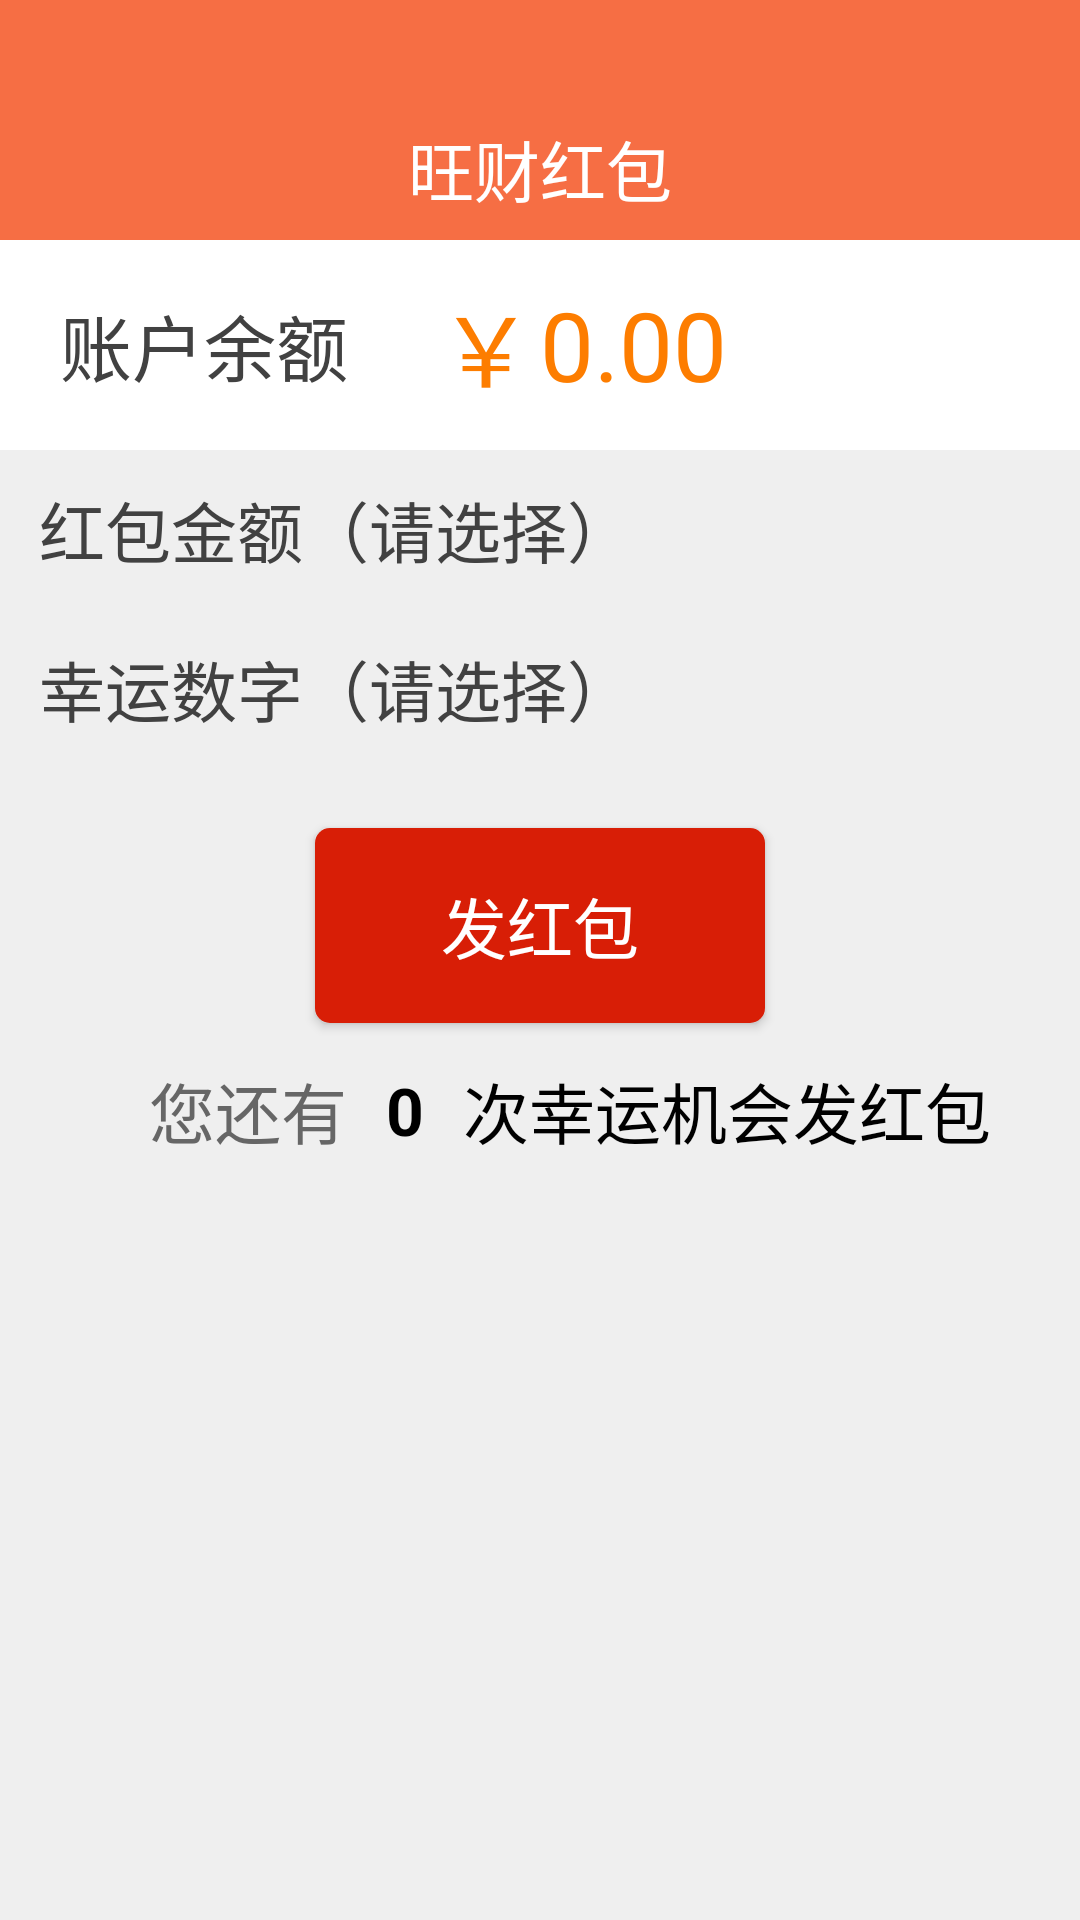

Android layout source for this screen:
<!-- AndroidManifest.xml: application theme AppTheme -->
<!-- res/layout/activity_hand_out_red_packet.xml -->
<?xml version="1.0" encoding="utf-8"?>
<LinearLayout xmlns:android="http://schemas.android.com/apk/res/android"
    style="@style/base_form">

    

    <include layout="@layout/form_head" />

    <LinearLayout
        android:layout_width="match_parent"
        android:layout_height="@dimen/dp70"
        android:background="@color/white"
        android:gravity="center_vertical">

        <TextView
            android:layout_width="wrap_content"
            android:layout_height="wrap_content"
            android:layout_marginStart="@dimen/dp20"
            android:text="@string/tab3_menu_0"
            android:textColor="@color/text_title"
            android:textSize="@dimen/sp24" />

        <TextView
            android:layout_width="wrap_content"
            android:layout_height="wrap_content"
            android:layout_marginStart="@dimen/dp30"
            android:text="￥"
            android:textColor="@color/text_money"
            android:textSize="@dimen/sp32" />

        <TextView
            android:id="@+id/tv_account"
            android:layout_width="0dp"
            android:layout_height="wrap_content"
            android:layout_marginStart="@dimen/dp2"
            android:layout_weight="1"
            android:text="@string/default_money"
            android:textColor="@color/text_money"
            android:textSize="@dimen/sp32" />

        <Button
            android:id="@+id/btn_recharge"
            android:layout_width="@dimen/dp70"
            android:layout_height="@dimen/dp50"
            android:layout_marginEnd="@dimen/dp20"
            android:background="@drawable/shape_btn"
            android:text="@string/recharge"
            android:textColor="@color/white"
            android:textSize="@dimen/sp22" />


    </LinearLayout>
    


    <TextView
        android:id="@+id/tv_red_packet"
        android:layout_width="match_parent"
        android:layout_height="@dimen/dp53"
        android:gravity="center_vertical"
        android:paddingStart="@dimen/dp13"
        android:text="红包金额（请选择）"
        android:textColor="@color/text_title"
        android:textSize="@dimen/sp22" />


    <GridView
        android:id="@+id/gv_red_packet"
        android:layout_width="match_parent"
        android:layout_height="wrap_content"
        android:background="@color/white"
        android:horizontalSpacing="@dimen/dp1"
        android:listSelector="@android:color/transparent"
        android:numColumns="4"
        android:verticalSpacing="@dimen/dp1"></GridView>

    <TextView
        android:id="@+id/tv_luck_num"
        android:layout_width="match_parent"
        android:layout_height="@dimen/dp53"
        android:gravity="center_vertical"
        android:paddingStart="@dimen/dp13"
        android:text="幸运数字（请选择）"
        android:textColor="@color/text_title"
        android:textSize="@dimen/sp22" />


    <GridView
        android:id="@+id/gv_luck_num"
        android:layout_width="match_parent"
        android:layout_height="wrap_content"
        android:background="@color/white"
        android:horizontalSpacing="@dimen/dp1"
        android:listSelector="@android:color/transparent"
        android:numColumns="5"
        android:verticalSpacing="@dimen/dp1"></GridView>

    <Button
        android:id="@+id/btn_ok"
        android:layout_width="@dimen/dp150"
        android:layout_height="@dimen/dp65"
        android:layout_gravity="center_horizontal"
        android:layout_marginEnd="@dimen/dp13"
        android:layout_marginStart="@dimen/dp13"
        android:layout_marginTop="@dimen/dp20"
        android:background="@drawable/shape_btn_hand_out_red_packet"
        android:text="发红包"
        android:textColor="@color/white"
        android:textSize="@dimen/sp22" />

    <LinearLayout
        android:layout_width="match_parent"
        android:layout_height="wrap_content"
        android:layout_marginTop="@dimen/dp13"
        android:gravity="center">

        <TextView
            android:layout_width="wrap_content"
            android:layout_height="wrap_content"
            android:layout_marginStart="@dimen/dp20"
            android:text="您还有"
            android:textColor="@color/text_content"
            android:textSize="@dimen/sp22" />

        <TextView
            android:id="@+id/tv_count"
            android:layout_width="wrap_content"
            android:layout_height="wrap_content"
            android:layout_marginEnd="@dimen/dp13"
            android:layout_marginStart="@dimen/dp13"
            android:text="@string/default_number"
            android:textColor="@color/black"
            android:textSize="@dimen/sp22"
            android:textStyle="bold" />


        <TextView
            android:layout_width="wrap_content"
            android:layout_height="wrap_content"
            android:text="次幸运机会发红包"
            android:textColor="@color/black"
            android:textSize="@dimen/sp22" />

    </LinearLayout>


</LinearLayout>
<!-- res/layout/form_head.xml (included above) -->
<?xml version="1.0" encoding="utf-8"?>
<RelativeLayout xmlns:android="http://schemas.android.com/apk/res/android"
    android:id="@+id/rl_head"
    style="@style/form_title_layout"
    android:layout_height="wrap_content">

    <RelativeLayout style="@style/form_title_layout">

        <TextView
            android:id="@+id/tv_form_title"
            style="@style/form_title" />

        <ImageButton
            android:id="@+id/btn_back"
            android:layout_width="@dimen/dp50"
            android:layout_height="@dimen/dp50"
            android:layout_marginTop="@dimen/dp25"
            android:background="@null"
            android:contentDescription="@string/app_name"
            android:padding="@dimen/dp10"
            android:scaleType="fitCenter"
            android:src="@mipmap/icon_back"
            android:visibility="gone" />

        <LinearLayout
            android:id="@+id/ll_menu"
            android:layout_width="wrap_content"
            android:layout_height="match_parent"
            android:layout_alignParentRight="true"
            android:layout_marginTop="@dimen/dp25"
            android:gravity="center"
            android:visibility="gone">

            <ImageView
                android:id="@+id/img_menu"
                android:layout_width="@dimen/dp30"
                android:layout_height="@dimen/dp30"
                android:layout_marginStart="@dimen/dp13"
                android:src="@mipmap/icon_add_bank"
                android:visibility="gone" />

            
            <TextView
                android:id="@+id/tv_menu"
                style="@style/form_select_text"
                android:layout_marginEnd="@dimen/dp13" />
        </LinearLayout>

    </RelativeLayout>

</RelativeLayout>
<!-- resources referenced by this layout -->
<resources>
  <color name="black">#000</color>
  <color name="text_content">#666666</color>
  <color name="text_money">#fd7d00</color>
  <color name="text_title">#414141</color>
  <color name="white">#ffffff</color>
  <dimen name="dp1">1dp</dimen>
  <dimen name="dp10">10dp</dimen>
  <dimen name="dp13">13dp</dimen>
  <dimen name="dp150">150dp</dimen>
  <dimen name="dp2">2dp</dimen>
  <dimen name="dp20">20dp</dimen>
  <dimen name="dp25">25dp</dimen>
  <dimen name="dp30">30dp</dimen>
  <dimen name="dp50">50dp</dimen>
  <dimen name="dp53">53dp</dimen>
  <dimen name="dp65">65dp</dimen>
  <dimen name="dp70">70dp</dimen>
  <dimen name="sp22">22sp</dimen>
  <dimen name="sp24">24sp</dimen>
  <dimen name="sp32">32sp</dimen>
  <!-- drawable shape_btn_hand_out_red_packet (drawable) -->
  <?xml version="1.0" encoding="utf-8"?>
  <shape xmlns:android="http://schemas.android.com/apk/res/android" >
  
      
  
      <corners android:radius="@dimen/dp5" />
  
      <solid android:color="#d81e06" />
  
  </shape>
  <!-- mipmap icon_add_bank: png bitmap (mipmap-xhdpi, 1490 bytes) -->
  <string name="app_name">旺财红包</string>
  <string name="default_money">0.00</string>
  <string name="default_number">0</string>
  <string name="recharge">充值</string>
  <string name="tab3_menu_0">账户余额</string>
  <style name="base_form">
          <item name="android:layout_width">match_parent</item>
          <item name="android:layout_height">match_parent</item>
          <item name="android:background">@color/bg_form</item>
          <item name="android:orientation">vertical</item>
      </style>
  <style name="form_select_text">
          <item name="android:layout_width">wrap_content</item>
          <item name="android:layout_height">match_parent</item>
          <item name="android:gravity">center</item>
          <item name="android:text">@string/select_title</item>
          <item name="android:textColor">@color/white</item>
          <item name="android:textSize">@dimen/sp20</item>
          <item name="android:layout_alignParentRight">true</item>
      </style>
  <style name="form_title">
          <item name="android:layout_width">match_parent</item>
          <item name="android:layout_height">wrap_content</item>
          <item name="android:layout_marginTop">@dimen/dp40</item>
          <item name="android:gravity">center</item>
          <item name="android:text">@string/app_name</item>
          <item name="android:textColor">@color/white</item>
          <item name="android:textSize">@dimen/sp22</item>
          
  
      </style>
  <style name="form_title_layout">
          <item name="android:layout_width">match_parent</item>
          <item name="android:layout_height">@dimen/dp80</item>
          <item name="android:background">@color/bg_form_head</item>
      </style>
  <style name="AppTheme" parent="Theme.AppCompat.NoActionBar">
          
          
          <item name="colorPrimary">@color/read_dialog_bg</item>
          <item name="colorPrimaryDark">@color/read_dialog_bg</item>
          
          <item name="colorAccent">@color/colorAccent</item>
          <item name="actionMenuTextAppearance">@style/MenuTextStyle</item>
      </style>
  <dimen name="dp5">5dp</dimen>
  <color name="bg_form">#efefef</color>
  <string name="select_title">筛选</string>
  <dimen name="sp20">20sp</dimen>
  <dimen name="dp40">40dp</dimen>
  <dimen name="dp80">80dp</dimen>
  <color name="bg_form_head">#f66e44</color>
  <color name="read_dialog_bg">#2C2C2C</color>
  <color name="colorAccent">#E25754</color>
  <style name="MenuTextStyle">
          <item name="android:textColor">@android:color/white</item>
          <item name="android:textSize">18sp</item>
      </style>
</resources>
